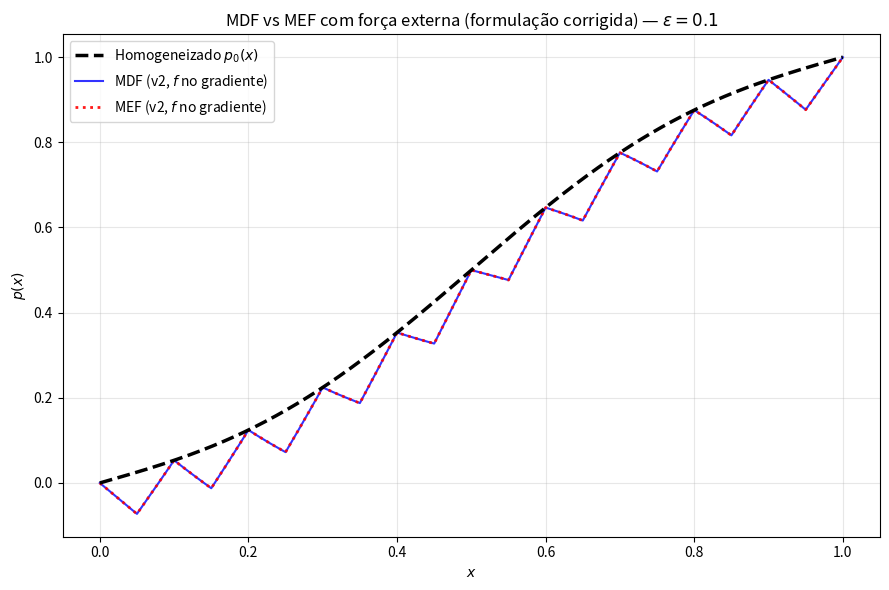

Recreate this plot in Python.
# ================================================================
# PROJETO 4 — Escoamento em Meio Poroso Compósito 1D
# Método de Elementos Finitos (MEF) — VERSÃO CORRIGIDA (v2)
# ================================================================
# Formulação fraca com f(x) dentro do fluxo (Eq. 64):
#   v = -k(p'+f),  -d/dx[k(p'+f)] = s(x)
#
# Multiplicando por w, integrando por partes (w(0)=w(L)=0):
#   ∫ k p' w' dx + ∫ k f w' dx = ∫ s w dx
#   ∫ k p' w' dx = ∫ s w dx - ∫ k f w' dx
#
# A matriz de rigidez K é EXATAMENTE a mesma de antes (só depende
# de k). O vetor de carga F ganha um termo extra:
#   F_i = ∫ s Ni dx  -  ∫ k f Ni' dx
# Para elementos lineares, Ni' = ±1/he (constante no elemento):
#   Fe[0] -= (-1/he) * ∫_e k f dx = + (1/he) ∫_e k f dx
#   Fe[1] -= (+1/he) * ∫_e k f dx = - (1/he) ∫_e k f dx
# ================================================================

import numpy as np
import matplotlib.pyplot as plt
from scipy.linalg import solve

L, GAMMA, K1, K2, P0, PL = 1.0, 0.5, 1.0, 0.01, 0.0, 1.0
K_EF = 1.0 / (GAMMA/K1 + (1-GAMMA)/K2)

PTS3 = [-0.774596669, 0.0, 0.774596669]
WTS3 = [0.555555556, 0.888888889, 0.555555556]

def permeabilidade(x, eps):
    y = (x / eps) % 1.0
    return np.where(y < GAMMA, K1, K2)

def k_elemento_gauss(xe, xe1, eps, n_gauss=3):
    he = xe1 - xe
    k_int = 0.0
    for xi_hat, w in zip(PTS3, WTS3):
        x = (xe + xe1)/2 + (he/2)*xi_hat
        k_int += w * permeabilidade(x, eps)
    return k_int * he / 2

def kf_elemento_gauss(xe, xe1, eps, forca_f):
    """Integra k(x)*f(x) sobre o elemento por quadratura de Gauss
    (necessário para o novo termo de carga vindo de f(x))."""
    he = xe1 - xe
    kf_int = 0.0
    for xi_hat, w in zip(PTS3, WTS3):
        x = (xe + xe1)/2 + (he/2)*xi_hat
        kf_int += w * permeabilidade(x, eps) * forca_f(x)
    return kf_int * he / 2

def montar_sistema_mef(N, eps, fonte_s=None, forca_f=None):
    h = L / N
    xi = np.linspace(0, L, N+1)
    K_global = np.zeros((N+1, N+1))
    F_global = np.zeros(N+1)

    for e in range(N):
        xe, xe1 = xi[e], xi[e+1]
        he = xe1 - xe

        k_int = k_elemento_gauss(xe, xe1, eps, n_gauss=3)
        ke_eff = k_int / he**2
        Ke = ke_eff * np.array([[1, -1], [-1, 1]])

        nos = [e, e+1]
        for i_loc in range(2):
            for j_loc in range(2):
                K_global[nos[i_loc], nos[j_loc]] += Ke[i_loc, j_loc]

        Fe = np.zeros(2)

        # Termo de fonte s(x): ∫ s(x) Ni(x) dx
        if fonte_s is not None:
            for xi_hat, w in zip(PTS3, WTS3):
                x = (xe + xe1)/2 + (he/2)*xi_hat
                N1 = (xe1 - x) / he
                N2 = (x - xe) / he
                s_val = fonte_s(x)
                Fe[0] += w * s_val * N1 * (he/2)
                Fe[1] += w * s_val * N2 * (he/2)

        # Termo de força externa f(x): -∫ k f Ni' dx
        # Ni' é constante no elemento: N1'=-1/he, N2'=+1/he
        if forca_f is not None:
            kf_int = kf_elemento_gauss(xe, xe1, eps, forca_f)
            Fe[0] += kf_int / he     # -(-1/he)*kf_int
            Fe[1] -= kf_int / he     # -(+1/he)*kf_int

        F_global[e]   += Fe[0]
        F_global[e+1] += Fe[1]

    return K_global, F_global, xi

def resolver_mef(N, eps, fonte_s=None, forca_f=None):
    K, F, xi = montar_sistema_mef(N, eps, fonte_s, forca_f)
    K_red = K[1:-1, 1:-1].copy()
    F_red = F[1:-1].copy()
    F_red[0]  -= K[1, 0]   * P0
    F_red[-1] -= K[-2, -1] * PL
    p_int = solve(K_red, F_red)
    return xi, np.concatenate([[P0], p_int, [PL]])

def resolver_mdf(N, eps, fonte_s=None, forca_f=None):
    """MDF v2 (com f corrigido) para comparação direta."""
    h = L / N
    xi = np.linspace(0, L, N+1)
    x_meio = xi[:-1] + h/2
    k_meio = permeabilidade(x_meio, eps)
    k_menos, k_mais = k_meio[:-1], k_meio[1:]
    n = N - 1
    A = np.diag((k_menos+k_mais)/h**2) + \
        np.diag(-k_mais[:-1]/h**2, 1) + np.diag(-k_menos[1:]/h**2, -1)
    s = np.zeros(n) if fonte_s is None else fonte_s(xi[1:-1])
    F = s.copy()
    if forca_f is not None:
        f_meio = forca_f(x_meio)
        f_menos, f_mais = f_meio[:-1], f_meio[1:]
        F += (k_mais*f_mais - k_menos*f_menos) / h
    F[0]  += k_menos[0] * P0 / h**2
    F[-1] += k_mais[-1] * PL / h**2
    p_int = solve(A, F)
    return xi, np.concatenate([[P0], p_int, [PL]])

def solucao_homogeneizada(xi, fonte_s=None, forca_f=None):
    if fonte_s is None and forca_f is None:
        return P0 + (PL - P0) / L * xi
    N = 1000
    h = L / N
    xi_h = np.linspace(0, L, N+1)
    n = N - 1
    x_meio = xi_h[:-1] + h/2
    A = (K_EF/h**2) * (2*np.eye(n) - np.diag(np.ones(n-1),1) - np.diag(np.ones(n-1),-1))
    s = np.zeros(n) if fonte_s is None else fonte_s(xi_h[1:-1])
    F = s.copy()
    if forca_f is not None:
        f_meio = forca_f(x_meio)
        F += K_EF * (f_meio[1:] - f_meio[:-1]) / h
    F[0]  += K_EF * P0 / h**2
    F[-1] += K_EF * PL / h**2
    p_int = solve(A, F)
    p_homo = np.concatenate([[P0], p_int, [PL]])
    return np.interp(xi, xi_h, p_homo)

def erro_relativo(p_num, p_ref):
    return np.linalg.norm(p_num - p_ref) / np.linalg.norm(p_ref)

def forca_externa(x, g0=1.0, alpha=0.5):
    return g0 + alpha * np.cos(2 * np.pi * x / L)

# ── Testes de sanidade ──────────────────────────────────────────
print("="*65)
print("TESTE 1 — MDF vs MEF, caso base s=0,f=0 (deve bater, como antes)")
print("="*65)
N, eps = 400, 0.1
_, p_mdf = resolver_mdf(N, eps)
_, p_mef = resolver_mef(N, eps)
print(f"  Diferença MDF vs MEF: {erro_relativo(p_mef, p_mdf):.4e}")

print("\n" + "="*65)
print("TESTE 2 — MDF vs MEF, caso com f(x) corrigido (dentro do grad.)")
print("="*65)
for eps in [0.5, 0.2, 0.1, 0.05]:
    _, p_mdf_f = resolver_mdf(N, eps, forca_f=forca_externa)
    _, p_mef_f = resolver_mef(N, eps, forca_f=forca_externa)
    print(f"  eps={eps:.3f}: diferença MDF vs MEF = "
          f"{erro_relativo(p_mef_f, p_mdf_f):.4e}")

print("\n✓ Se as diferenças MDF-vs-MEF acima forem pequenas (~1e-2 a "
      "1e-12, igual ao caso base), a implementação de f(x) está "
      "consistente entre os dois métodos.")

# ═══════════════════════════════════════════════════════════════
# Figura 7 (v2) — MDF vs MEF com força externa corrigida
# ═══════════════════════════════════════════════════════════════
import os
os.makedirs('outputs', exist_ok=True)

xi_mdf, p_mdf = resolver_mdf(400, 0.1, forca_f=forca_externa)
xi_mef, p_mef = resolver_mef(400, 0.1, forca_f=forca_externa)
xi_ref = np.linspace(0, L, 1000)
p_homo_f = solucao_homogeneizada(xi_ref, forca_f=forca_externa)

fig, ax = plt.subplots(figsize=(9, 6))
ax.plot(xi_ref, p_homo_f, 'k--', lw=2.5, label='Homogeneizado $p_0(x)$', zorder=5)
ax.plot(xi_mdf, p_mdf, 'b-', lw=1.5, alpha=0.8, label='MDF (v2, $f$ no gradiente)')
ax.plot(xi_mef, p_mef, 'r:', lw=2.0, alpha=0.9, label='MEF (v2, $f$ no gradiente)')
ax.set_xlabel('$x$'); ax.set_ylabel('$p(x)$')
ax.set_title('MDF vs MEF com força externa (formulação corrigida) — $\\varepsilon=0.1$')
ax.legend()
ax.grid(True, alpha=0.3)
plt.tight_layout()
plt.savefig('outputs/fig7_mdf_mef_forca_v2.png', dpi=150, bbox_inches='tight')
plt.close()
print("\nFigura 7 (v2) salva em outputs/fig7_mdf_mef_forca_v2.png")
print("✓ MEF v2 concluído.")
